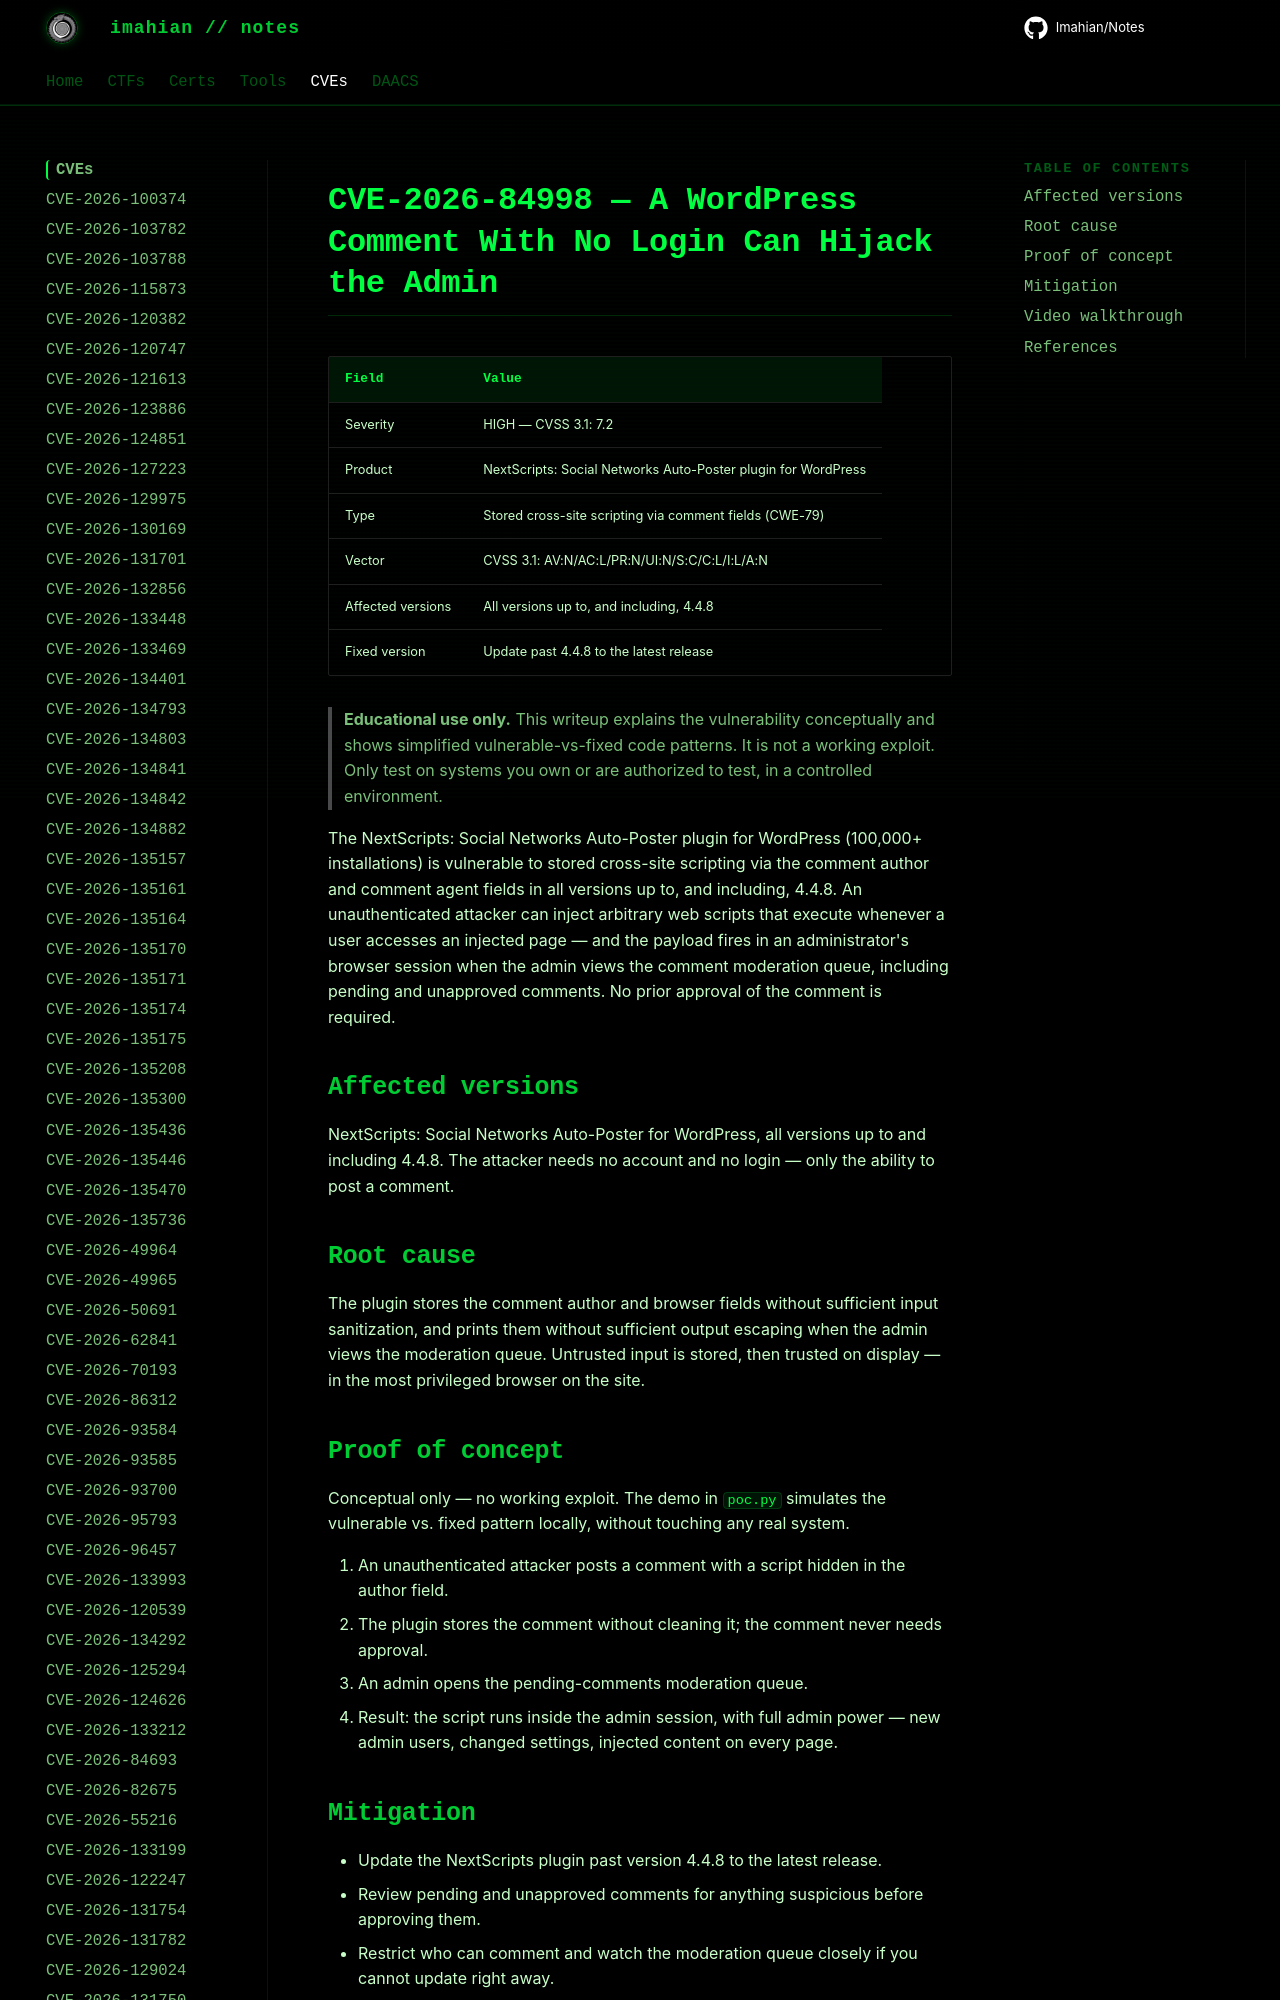

repository: Imahian/Notes · page: CVEs/CVE-2026-84998/index.html · generator: mkdocs

# CVE-2026-84998 — A WordPress Comment With No Login Can Hijack the Admin

| Field | Value |
|---|---|
| Severity | HIGH — CVSS 3.1: 7.2 |
| Product | NextScripts: Social Networks Auto-Poster plugin for WordPress |
| Type | Stored cross-site
